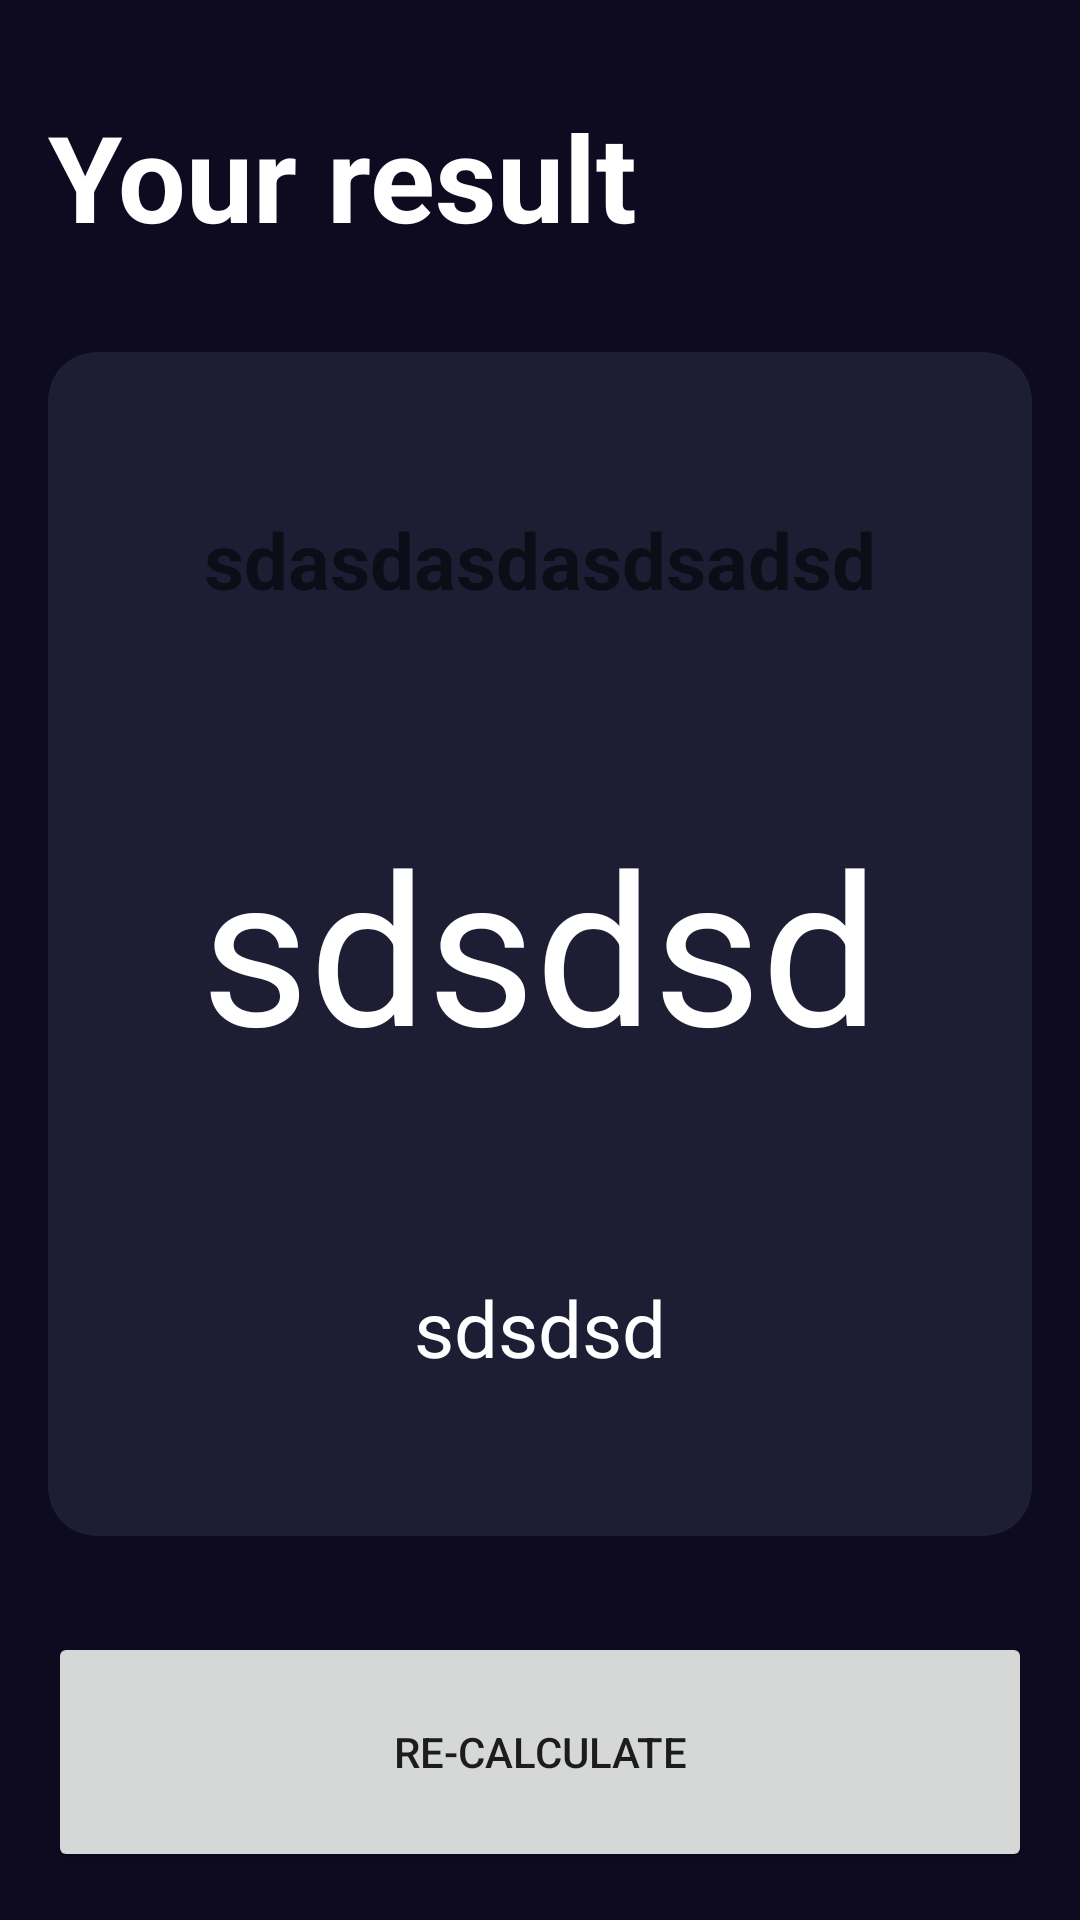

This screen was rendered from an Android layout file. Write that file and the resources it references.
<!-- AndroidManifest.xml: application theme Theme.AndroidApp -->
<!-- res/layout/activity_result_bmiactivity.xml -->
<?xml version="1.0" encoding="utf-8"?>
<androidx.constraintlayout.widget.ConstraintLayout xmlns:android="http://schemas.android.com/apk/res/android"
    xmlns:app="http://schemas.android.com/apk/res-auto"
    xmlns:tools="http://schemas.android.com/tools"
    android:id="@+id/main"
    android:layout_width="match_parent"
    android:layout_height="match_parent"
    android:background="@color/background_app"
    android:padding="16dp"
    tools:context=".bmicalculator.ResultBMIActivity">

    <TextView
        android:id="@+id/tvTitle"
        android:layout_width="wrap_content"
        android:layout_height="wrap_content"
        android:layout_marginTop="16dp"
        android:text="@string/result"
        android:textColor="@color/white"
        android:textSize="40sp"
        android:textStyle="bold"
        app:layout_constraintStart_toStartOf="parent"
        app:layout_constraintTop_toTopOf="parent" />

    <androidx.cardview.widget.CardView
        android:layout_width="0dp"
        android:layout_height="0dp"
        app:cardBackgroundColor="@color/background_component"
        app:layout_constraintTop_toBottomOf="@id/tvTitle"
        app:layout_constraintStart_toStartOf="parent"
        app:layout_constraintEnd_toEndOf="parent"
        app:layout_constraintBottom_toTopOf="@id/btnRecalculate"
        android:layout_marginVertical="32dp"
        app:cardCornerRadius="16dp">

        <LinearLayout
            android:layout_width="match_parent"
            android:layout_height="match_parent"
            android:gravity="center"
            android:layout_margin="16dp"
            android:orientation="vertical">

            <TextView
                android:id="@+id/tvResult"
                android:layout_width="wrap_content"
                android:layout_height="wrap_content"
                android:textSize="26sp"
                android:textStyle="bold"
                android:text="sdasdasdasdsadsd"/>

            <TextView
                android:id="@+id/tvBMI"
                android:layout_width="wrap_content"
                android:layout_height="wrap_content"
                android:textSize="70sp"
                android:textColor="@color/white"
                android:layout_marginVertical="64dp"
                android:text="sdsdsd"/>

            <TextView
                android:id="@+id/tvDescription"
                android:layout_width="wrap_content"
                android:layout_height="wrap_content"
                android:textSize="26sp"
                android:textColor="@color/white"
                android:text="sdsdsd"/>

        </LinearLayout>

    </androidx.cardview.widget.CardView>

    <Button
        android:id="@+id/btnRecalculate"
        android:layout_width="0dp"
        android:layout_height="80dp"
        android:text="@string/recalculate"
        app:layout_constraintBottom_toBottomOf="parent"
        app:layout_constraintEnd_toEndOf="parent"
        app:layout_constraintStart_toStartOf="parent" />


</androidx.constraintlayout.widget.ConstraintLayout>
<!-- resources referenced by this layout -->
<resources>
  <color name="background_app">#0E0B20</color>
  <color name="background_component">#1D1E33</color>
  <color name="white">#FFFFFFFF</color>
  <string name="recalculate">Re-calculate</string>
  <string name="result">Your result</string>
  <style name="Theme.AndroidApp" parent="Theme.MaterialComponents.DayNight.DarkActionBar">
          
          <item name="colorPrimary">@color/purple_500</item>
          <item name="colorPrimaryVariant">@color/purple_700</item>
          <item name="colorOnPrimary">@color/white</item>
          
          <item name="colorSecondary">@color/teal_200</item>
          <item name="colorSecondaryVariant">@color/teal_700</item>
          <item name="colorOnSecondary">@color/black</item>
          
          <item name="android:statusBarColor">?attr/colorPrimaryVariant</item>
          
      </style>
  <color name="purple_500">#FF6200EE</color>
  <color name="purple_700">#FF3700B3</color>
  <color name="teal_200">#FF03DAC5</color>
  <color name="teal_700">#FF018786</color>
  <color name="black">#FF000000</color>
</resources>
